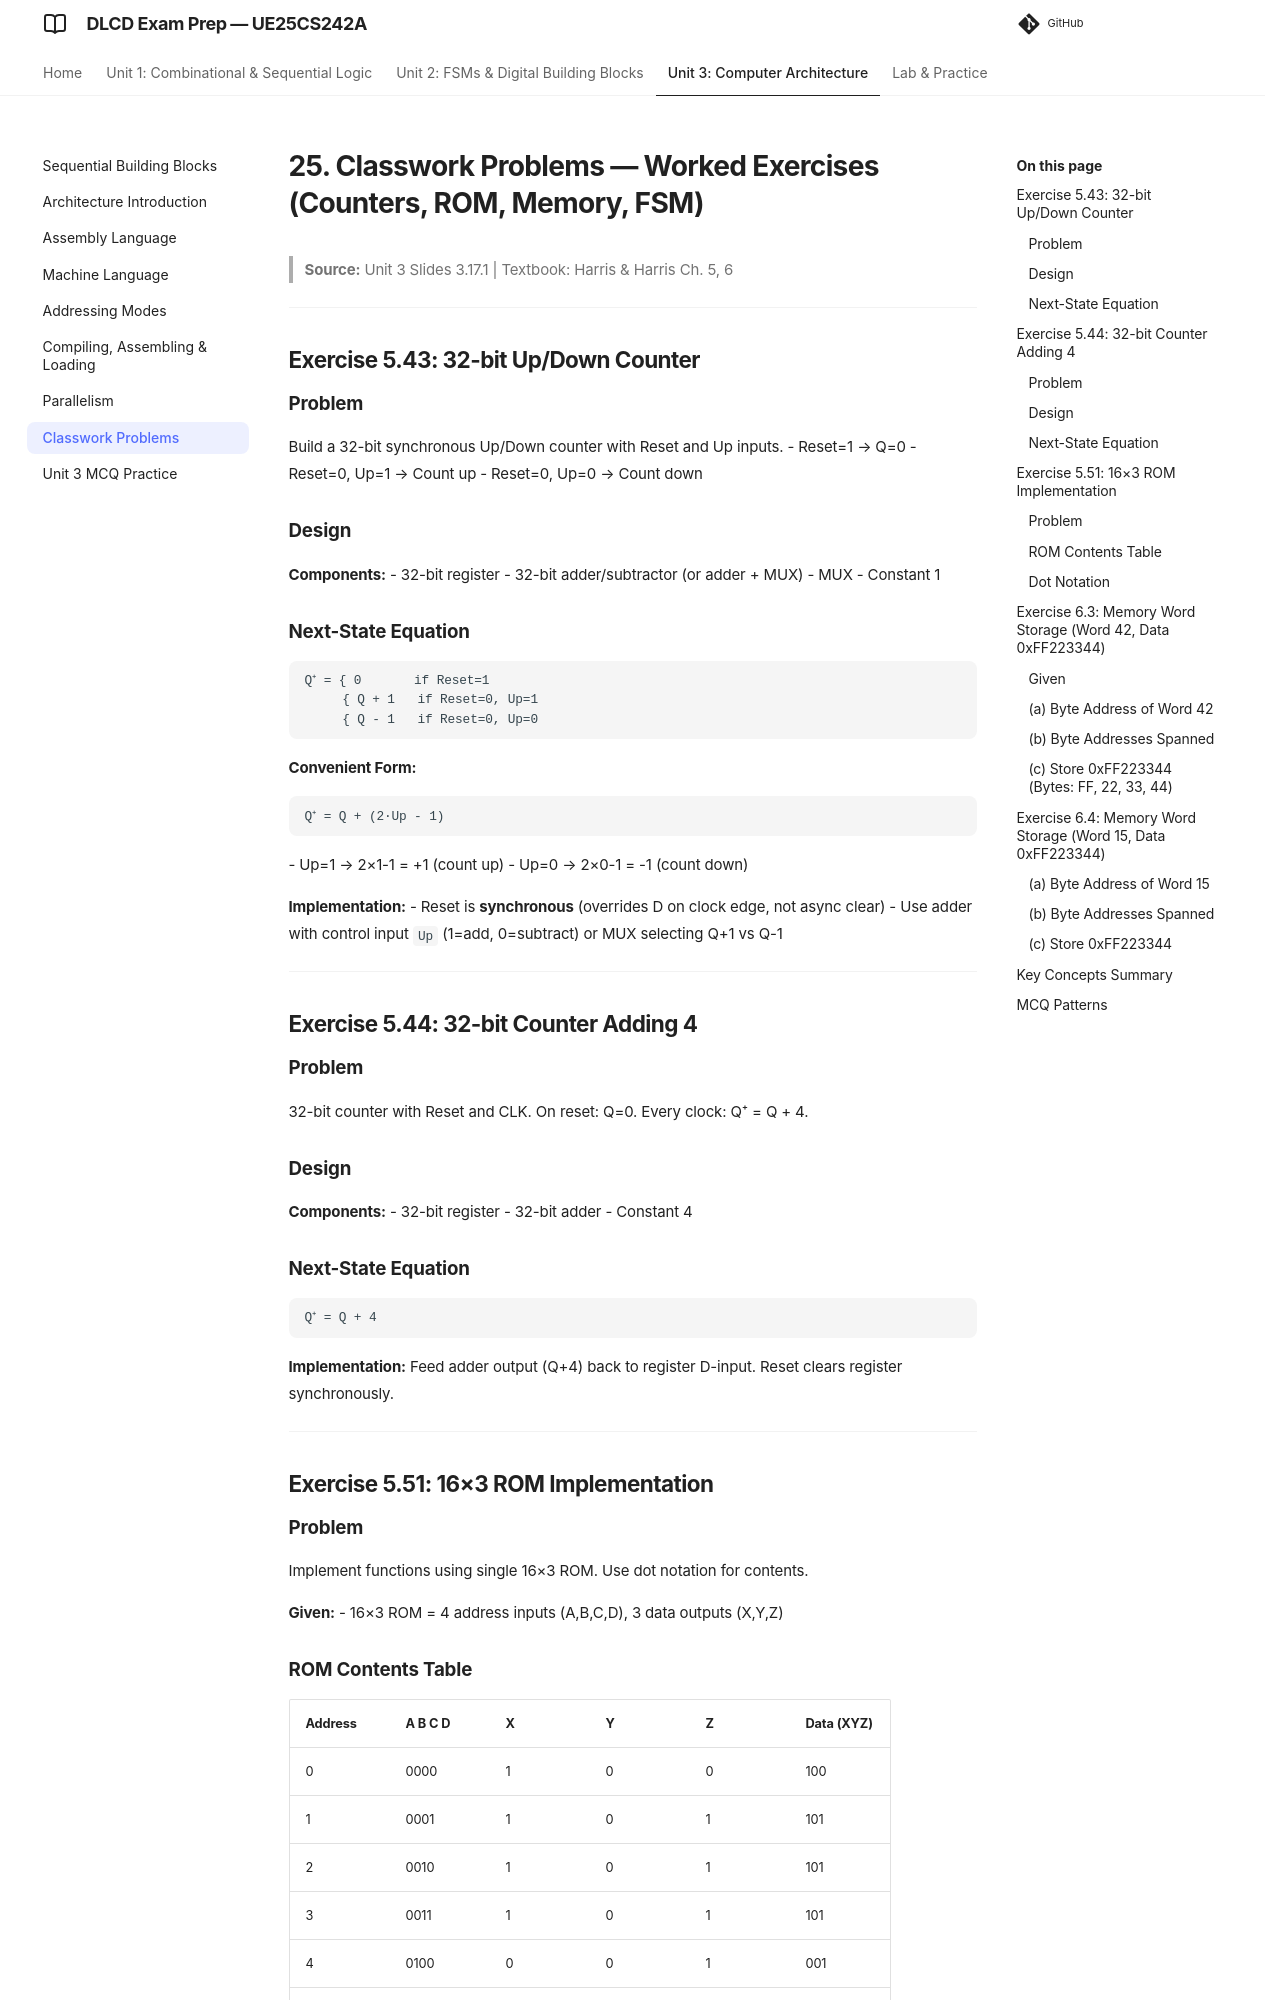

repository: imyash0722/SEM3-DLCD-UE25CS242A-STUDY-MATERIAL · page: 21_classwork-problems/index.html · generator: mkdocs

# 25. Classwork Problems — Worked Exercises (Counters, ROM, Memory, FSM)

> **Source:** Unit 3 Slides 3.17.1 | Textbook: Harris & Harris Ch. 5, 6

---

## Exercise 5.43: 32-bit Up/Down Counter

### Problem
Build a 32-bit synchronous Up/Down counter with Reset and Up inputs.
- Reset=1 → Q=0
- Reset=0, Up=1 → Count up
- Reset=0, Up=0 → Count down

### Design
**Components:**
- 32-bit register
- 32-bit adder/subtractor (or adder + MUX)
- MUX
- Constant 1

### Next-State Equation
```
Q⁺ = { 0       if Reset=1
     { Q + 1   if Reset=0, Up=1
     { Q - 1   if Reset=0, Up=0
```

**Convenient Form:**
```
Q⁺ = Q + (2·Up - 1)
```
- Up=1 → 2×1-1 = +1 (count up)
- Up=0 → 2×0-1 = -1 (count down)

**Implementation:**
- Reset is **synchronous** (overrides D on clock edge, not async clear)
- Use adder with control input `Up` (1=add, 0=subtract) or MUX selecting Q+1 vs Q-1

---

## Exercise 5.44: 32-bit Counter Adding 4

### Problem
32-bit counter with Reset and CLK. On reset: Q=0. Every clock: Q⁺ = Q + 4.

### Design
**Components:**
- 32-bit register
- 32-bit adder
- Constant 4

### Next-State Equation
```
Q⁺ = Q + 4
```

**Implementation:** Feed adder output (Q+4) back to register D-input. Reset clears register synchronously.

---

## Exercise 5.51: 16×3 ROM Implementation

### Problem
Implement functions using single 16×3 ROM. Use dot notation for contents.

**Given:**
- 16×3 ROM = 4 address inputs (A,B,C,D), 3 data outputs (X,Y,Z)
